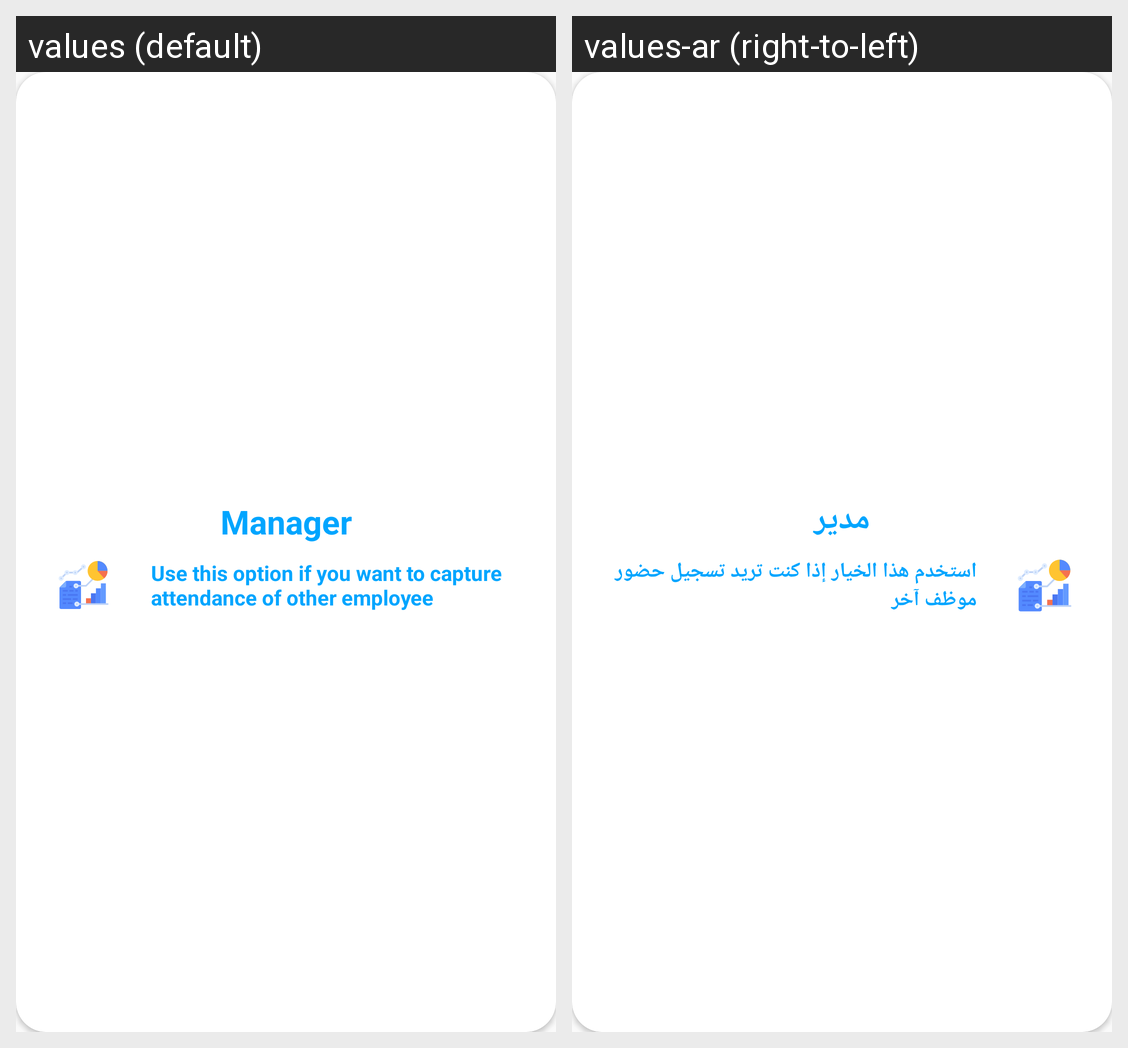

This grid shows one Android layout under two languages. Give, for every string resource on the screen, its name, the default text and each shown locale's text.
Android screen res/layout/layout_card_manager.xml rendered under 2 locales, left to right: values (default), values-ar (right-to-left). Device: Nexus 5 (rendered at 1080×1920; each locale shown at half size, 540×960, under a caption strip naming it); theme AppTheme.
Strings drawn on this screen, with the default value and each locale's value (text and hints the layout hard-codes, and strings that could not be matched under every locale, appear in the picture but are not listed):

Manager
  values: Manager
  values-ar: مدير

Use_this_option_if_you_want
  values: Use this option if you want to capture attendance of other employee
  values-ar: استخدم هذا الخيار إذا كنت تريد تسجيل حضور موظف آخر
